Run: headless pygame with SDL's dummy video driver; simulated clock (each Clock.tick advances the game by its frame time, no real sleeping); random seed 0; keys injected as events and as key.get_pressed() state; mouse plan: one left click at the window centre at the start of phase 2, then a move to the lower-right quarter at the start of phase 3.
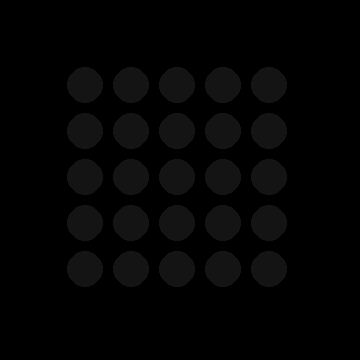
Frame 1 of 4 · flips 1–60 · no input
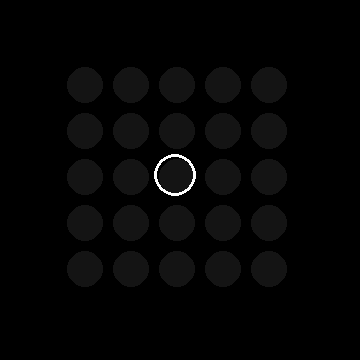
Frame 2 of 4 · flips 61–180 · clicked the window centre · tapped SPACE, RETURN · held RIGHT (→), D
Frame 3 of 4 · flips 181–300 · moved the mouse to the lower-right quarter · held DOWN (↓), S · screen same as frame 1, image omitted
Frame 4 of 4 · flips 301–420 · held LEFT (←), A, UP (↑), W · screen unchanged from frame 3, image omitted

The pygame program that drew these frames:

# BIGPROJECT5
# light it up
# by ejra
# start date 10 juni 2020
# finish date 10 juli 2020

import pygame,sys,random
from pygame.locals import *

FPS = 60
WIDTHWINDOW = 360
HEIGHTWINDOW = 360

LAMPSIZE = 36
LAMPRADIUS = int (LAMPSIZE * 0.5)
GAPSIZE = 10

WIDTHBOARD = 5
HEIGHTBOARD = 5

#ukuran margin
XMARGIN = int((WIDTHWINDOW - (WIDTHBOARD * (LAMPSIZE + GAPSIZE))) / 2)
YMARGIN = int((HEIGHTWINDOW - (HEIGHTBOARD * (LAMPSIZE + GAPSIZE))) / 2)

# warna yang dibutuhkan
#               R   G   B
PUTIH       = (255,255,255)
JINGGA      = (255,180,  0)
JINGGATUA   = (150, 75,  0)
UNGU        = (200, 10,255)
LIMEHIJAU   = (150,255,  0)
BIRU        = (170,100,255)
BIRUTUA     = (100,  0,150)
MERAH       = (255,  0,  0)
KUNING      = (255,255,  0)
HITAM       = (  0,  0,  0)
ABU2        = ( 10, 10, 10)
ABU2_1      = ( 20, 20, 20)

# gradasi nyala LAMPU
GRADMERAH1   = (240, 65, 240)
GRADMERAH2   = (240, 65, 200)
GRADMERAH3   = (240, 65, 160)
GRADMERAH4   = (240, 65, 120)
GRADMERAH5   = (240, 65,  80)
GRADBIRU1    = (200, 65,  240)
GRADBIRU2    = (160, 65,  240)
GRADBIRU3    = (120, 65,  240)
GRADBIRU4    = (80, 65,  240)
GRADBIRU5    = (40, 65,  240)
GRADHIJAU1    = (65, 240,  240)
GRADHIJAU2    = (65, 200,  240)
GRADHIJAU3    = (65, 160,  240)
GRADHIJAU4    = (65, 120,  240)
GRADHIJAU5    = (65, 80,  240)
GRADTOSCA1    = (65, 240,  200)
GRADTOSCA2    = (65, 240,  160)
GRADTOSCA3    = (65, 240,  120)
GRADTOSCA4    = (65, 240,  80)
GRADTOSCA5    = (65, 240,  40)
GRADKUNING1   = (240,240, 65)
GRADKUNING2   = (240,200, 65)
GRADKUNING3   = (240,160, 65)
GRADKUNING4   = (240,120, 65)
GRADKUNING5   = (240,80, 65)

urutanwarna = [[GRADMERAH1,GRADMERAH2,GRADMERAH3,GRADMERAH4,GRADMERAH5],
               [GRADBIRU1,GRADBIRU2,GRADBIRU3,GRADBIRU4,GRADBIRU5],
               [GRADHIJAU1,GRADHIJAU2,GRADHIJAU3,GRADHIJAU4,GRADHIJAU5],
               [GRADTOSCA1,GRADTOSCA2,GRADTOSCA3,GRADTOSCA4,GRADTOSCA5],
               [GRADKUNING1,GRADKUNING2,GRADKUNING3,GRADKUNING4,GRADKUNING5]]

NYALA,MATI = 1,0

#original
BGCOLOR1 = HITAM

# gambar objek
LAMP = 'lamp'
RING = 'ring'

def main():
    global FPSCLOCK, DISPLAYSURF
    pygame.init()
    FPSCLOCK = pygame.time.Clock()
    DISPLAYSURF = pygame.display.set_mode((WIDTHWINDOW,HEIGHTWINDOW))
    pygame.display.set_caption('Light It Up')
    
    # animasimulai()
    # pygame.time.wait(1000)

    # #level 1
    # refreshlampu()
    # pygame.display.update()
    # pygame.time.wait(1000)
    lamp=animasilevel1()

    xmouse = 0
    ymouse = 0
    prevselect = (None,None)
    mousehold = False
    win = False
    
    while True:
        mouseklik = False
        mouserelease = False
        refreshlampu()
        for event in pygame.event.get():
            if event.type == QUIT or (event.type == KEYUP and event.key == K_ESCAPE):
                pygame.quit()
                sys.exit()
            
            elif event.type == MOUSEMOTION and mousehold == True:
                print ("mouse hold")
                xmouse, ymouse = event.pos
            
            elif event.type == MOUSEBUTTONUP:
                print ("mouse lepas")
                xmouse, ymouse = event.pos
                mousehold = False
                mouserelease = True

            elif event.type == MOUSEBUTTONDOWN:
                xmouse, ymouse = event.pos
                mouseklik = True
                print("mouse tekan")

            elif event.type == MOUSEMOTION:
                xmouse, ymouse = event.pos

        boxx,boxy = sentuhLampMati(xmouse,ymouse)
        if boxx != None and boxy != None:
            buatcincin(boxx,boxy)
        pygame.display.update()
        FPSCLOCK.tick(FPS)

def lefttopkoordinatbox(boxx,boxy):
    left = boxx * (LAMPSIZE + GAPSIZE) + XMARGIN
    top = boxy * (LAMPSIZE + GAPSIZE) + YMARGIN
    return (left,top)

def buatlampu(nyala,boxx,boxy):
    left,top = lefttopkoordinatbox(boxx,boxy)
    if nyala == 1:
        pygame.draw.circle(DISPLAYSURF,urutanwarna[boxx][boxy],(left+LAMPRADIUS+2,top+LAMPRADIUS+2),LAMPRADIUS)
        # pygame.draw.circle(DISPLAYSURF,LINE12,(left+LAMPRADIUS,top+LAMPRADIUS),LAMPRADIUS)
    else:
        pygame.draw.circle(DISPLAYSURF,ABU2_1,(left+LAMPRADIUS+2,top+LAMPRADIUS+2),LAMPRADIUS)
        # pygame.draw.circle(DISPLAYSURF,ABU2_1,(left+LAMPRADIUS,top+LAMPRADIUS),LAMPRADIUS)

def buatcincin(boxx,boxy):
    left,top = lefttopkoordinatbox(boxx,boxy)
    pygame.draw.circle(DISPLAYSURF,PUTIH,(left+LAMPRADIUS,top+LAMPRADIUS),LAMPRADIUS+3,3)

def sentuhLampMati(x,y):
    for boxx in range(WIDTHBOARD):
        for boxy in range(HEIGHTBOARD):
            left, top = lefttopkoordinatbox(boxx,boxy)
            boxrect = pygame.Rect(left,top,LAMPSIZE,LAMPSIZE)
            if boxrect.collidepoint(x,y):
                return (boxx,boxy)
    return (None,None)

def refreshlampu():
    DISPLAYSURF.fill(BGCOLOR1)
    for i in range(WIDTHBOARD):
        for j in range(HEIGHTBOARD):
            buatlampu(MATI,i,j)

def animasimulai():
    for i in range(WIDTHBOARD):
        for j in range(HEIGHTBOARD):
            buatlampu(NYALA,j,i)
            pygame.display.update()
            pygame.time.wait(50)

def animasilevel1():
    for count in range(3):
        refreshlampu()
        pygame.display.update()
        pygame.time.wait(100)

        buatlampu(NYALA,random.choice(range(WIDTHBOARD)),random.choice(range(HEIGHTBOARD)))
        pygame.display.update()
        pygame.time.wait(1000)

if __name__ == '__main__':
    main()
